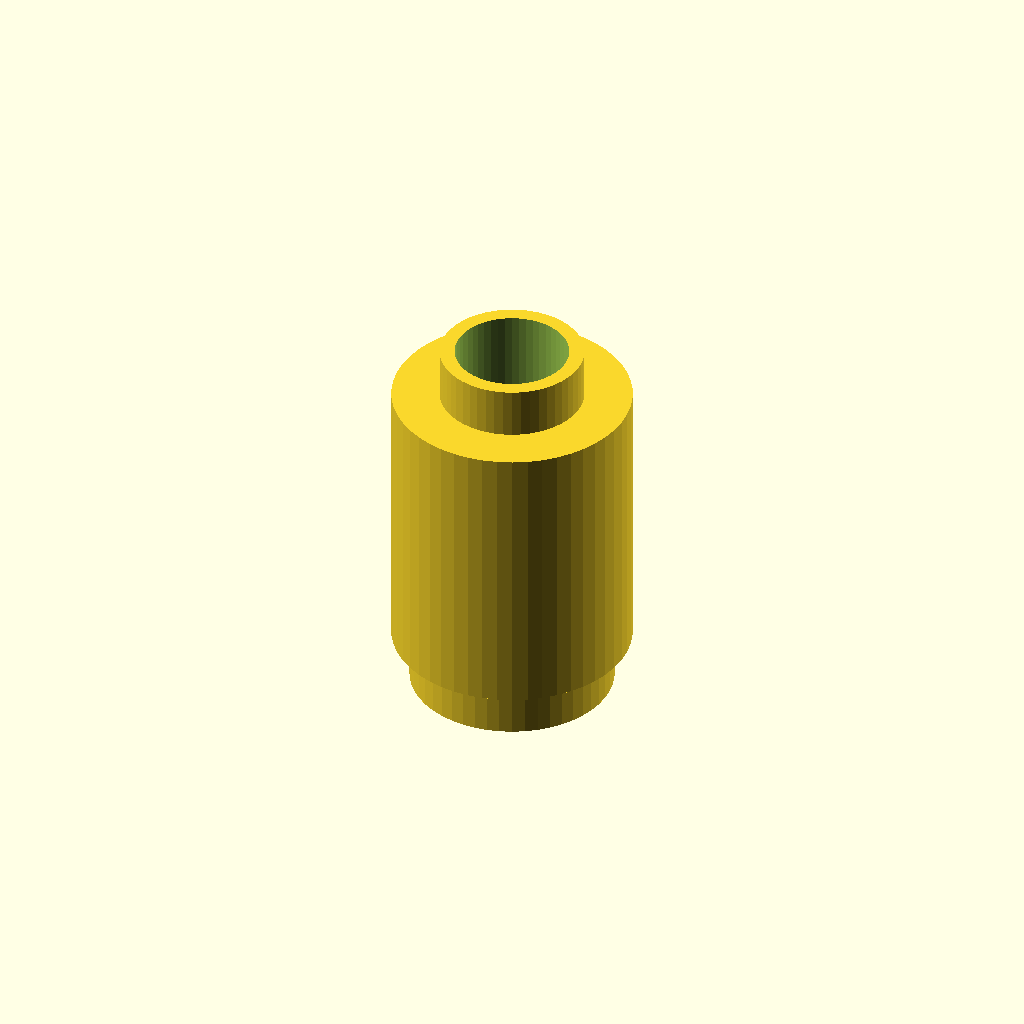
Cell 1: the model at its default parameters.
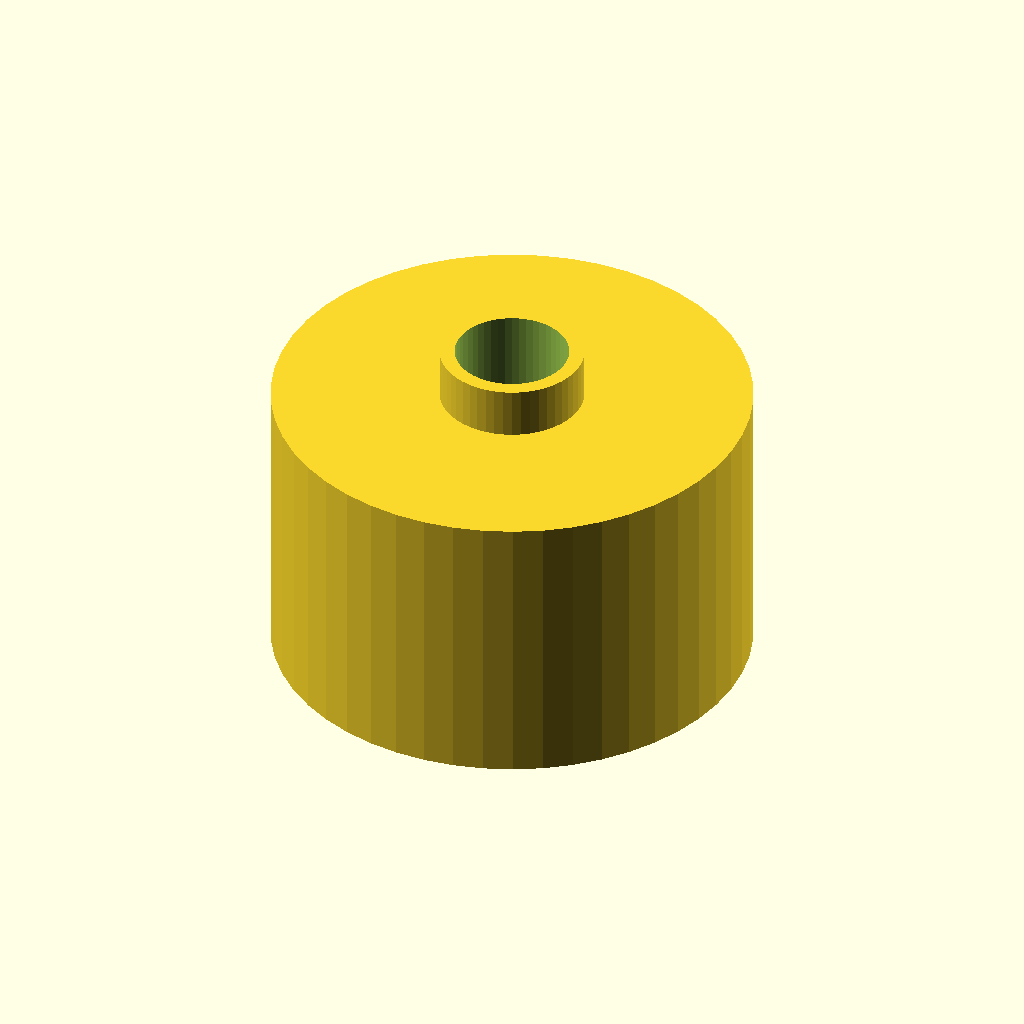
Cell 2: the same model with lego_diam = 16.
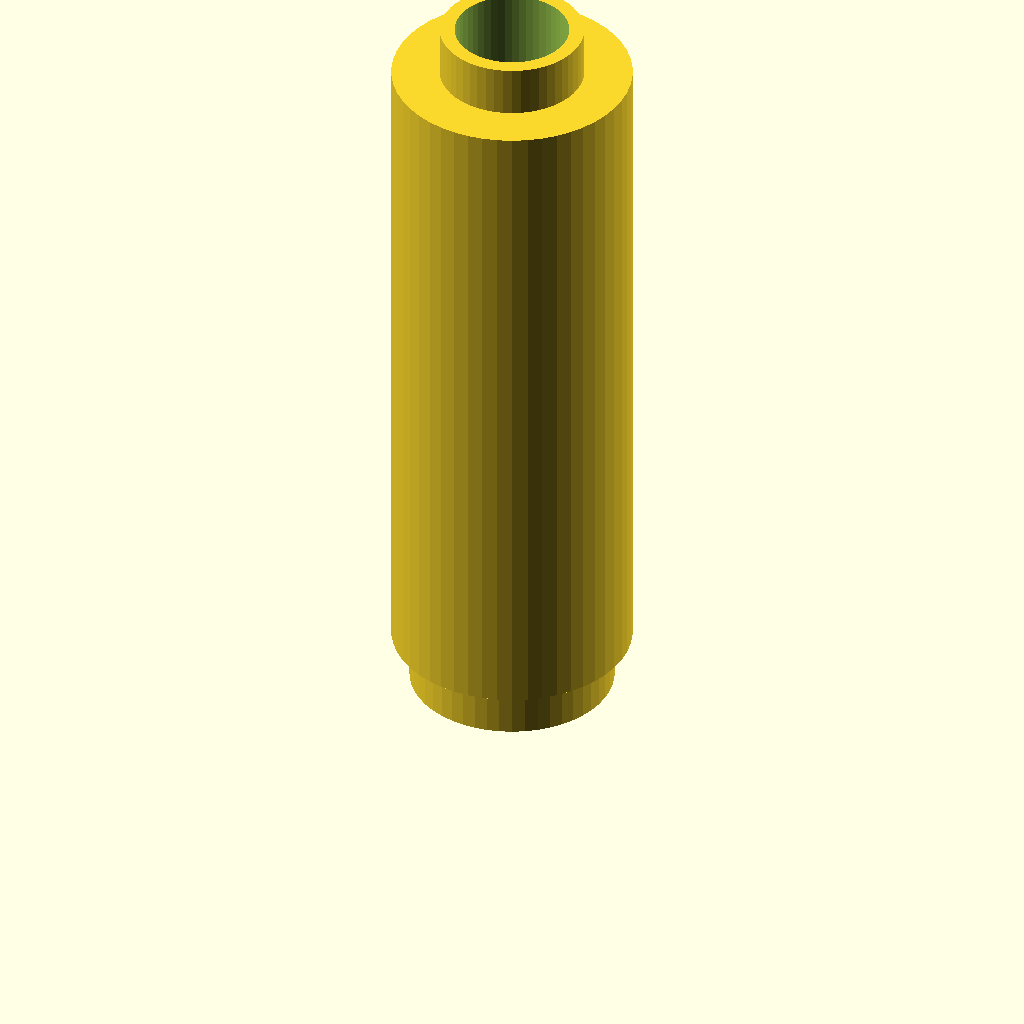
Cell 3: the same model with lego_height = 26.
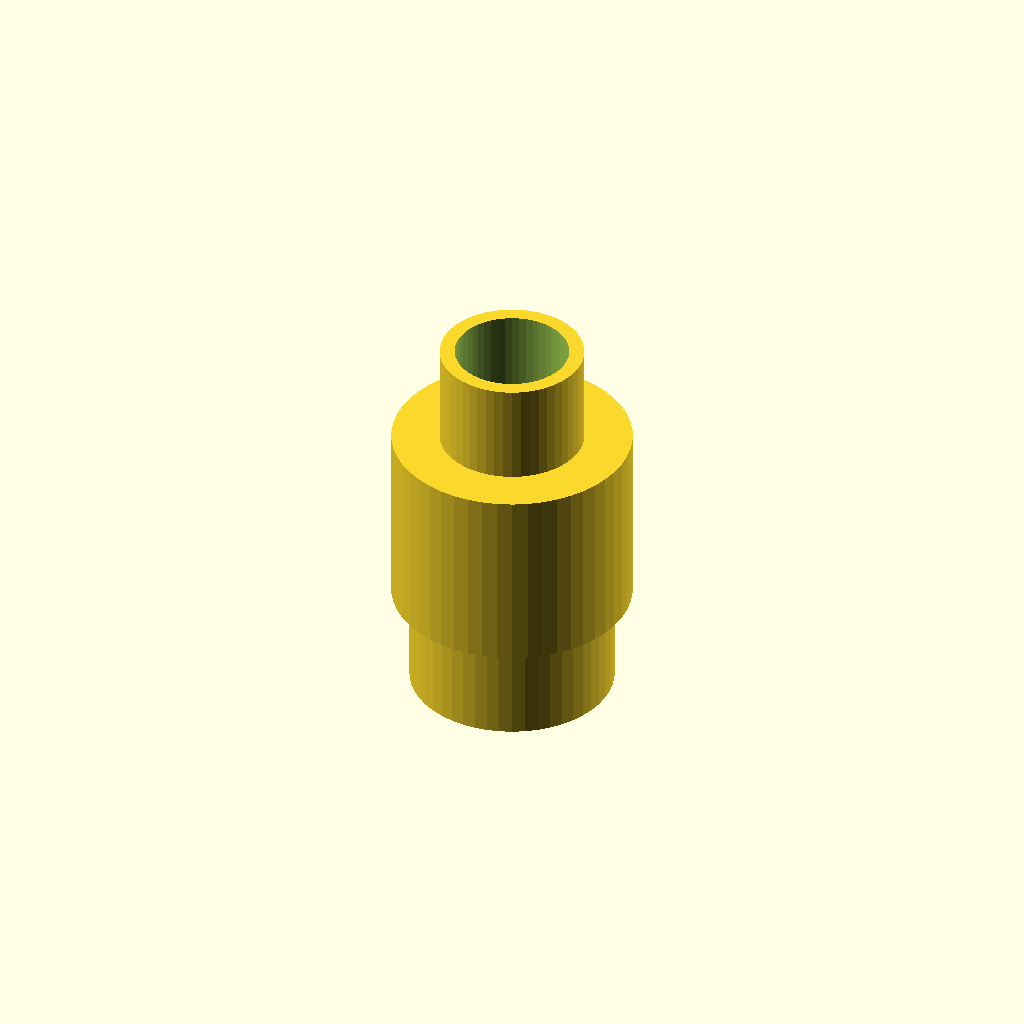
Cell 4: the same model with pin_height = 3.4.
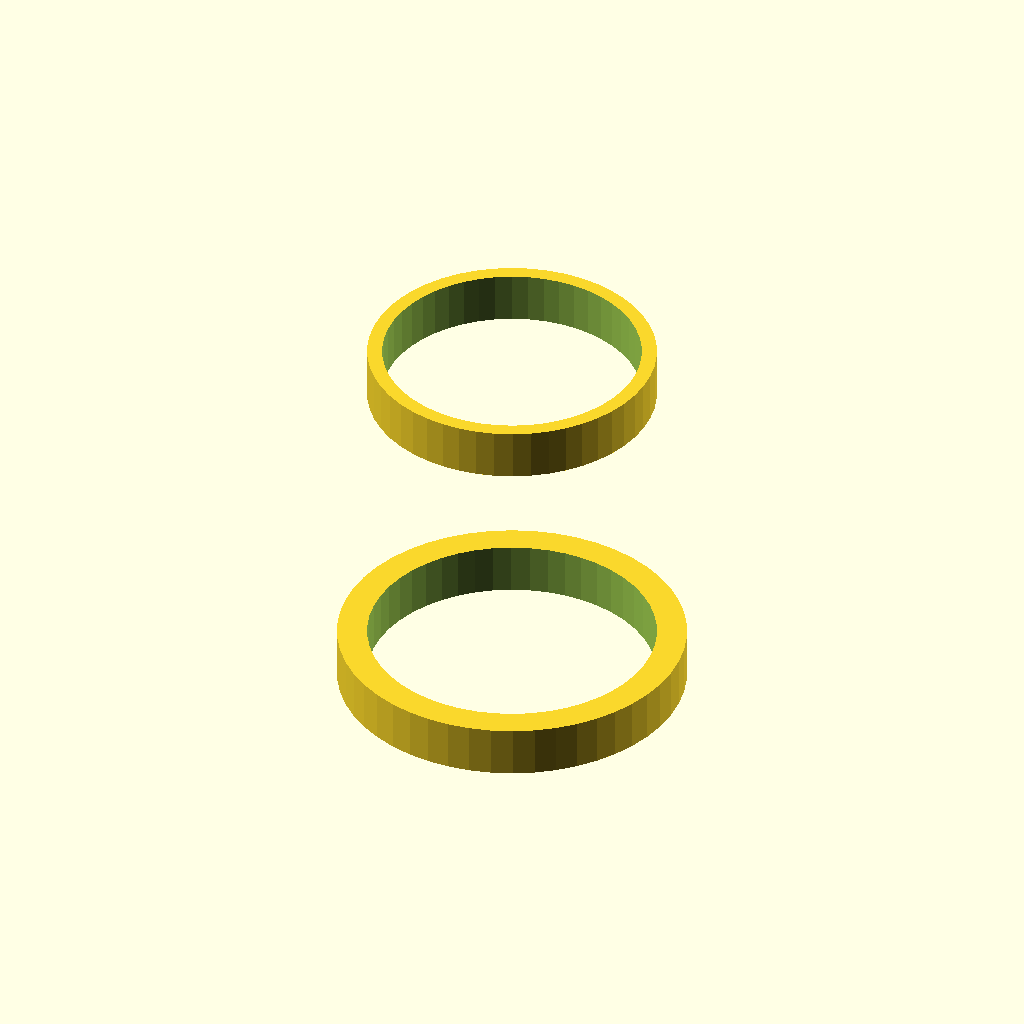
Cell 5: the same model with pin_diam = 9.6.
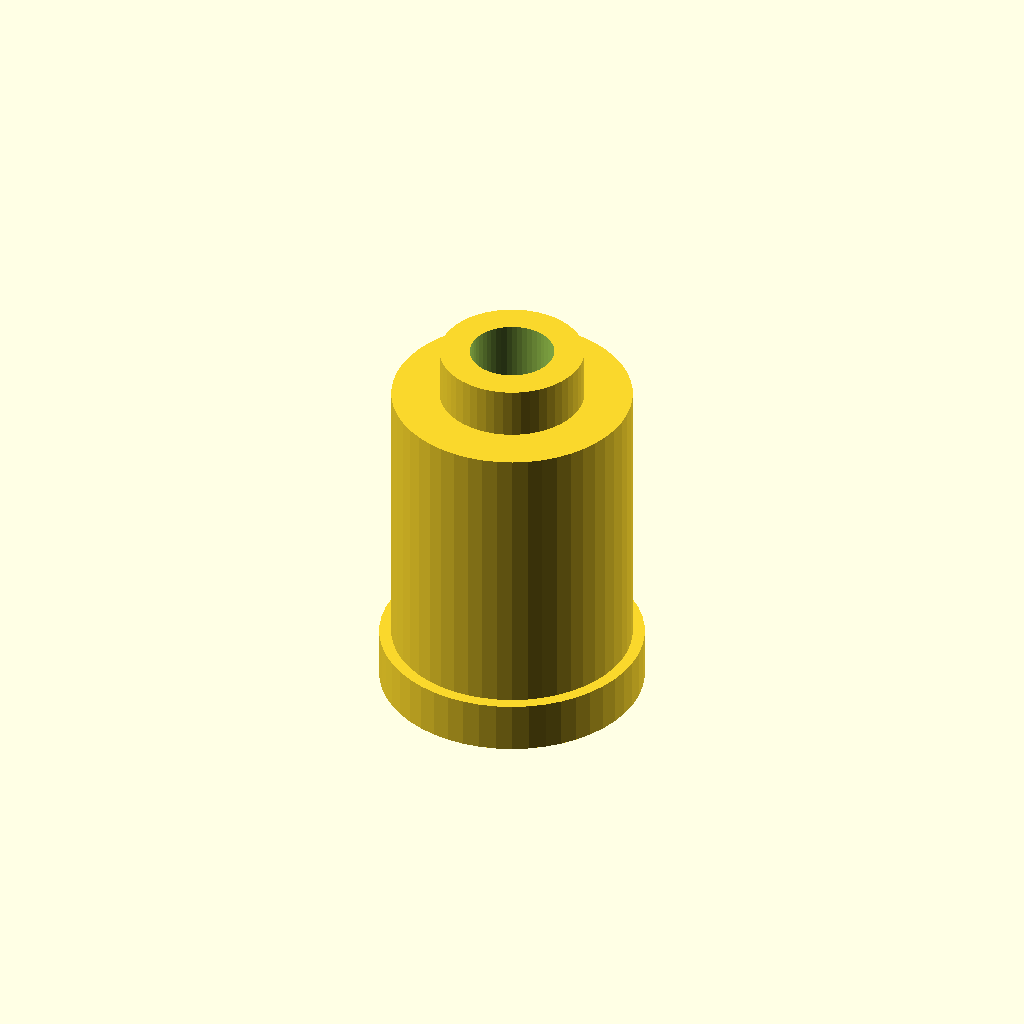
Cell 6: the same model with pin_diff = 2.
All cells are drawn from one camera (rotation 55°, 0°, 25°, orthographic, colour scheme Cornfield), so only the parameter changes between them.
The OpenSCAD source (inputs/thingiverse/thing-1459857/files/round_lego.scad):
/* [Brick settings] */
//Brick diameter
lego_diam = 8.0;
//Height of entire brick
lego_height = 13;

/* [Pin Settings] */
//Height of pin
pin_height = 1.7;
//Diameter of pin
pin_diam = 4.8;
//Diameter addition for pin Hole (bottom)
pin_diff = 1.0;

/* [Hidden] */
//This tells OpenScad to make the circle really round
$fn = 50;
pin_rad = pin_diam / 2;
lego_rad = lego_diam / 2;
hole_rad = pin_rad-pin_diff/2;
hole_rad2 = pin_rad;

difference()
{
union()
{
    cylinder(pin_height, pin_rad+pin_diff, pin_rad+pin_diff);
    translate([0,0,pin_height])
        cylinder(lego_height-pin_height*2, lego_rad, lego_rad);
    translate([0,0,lego_height-pin_height])
        cylinder(pin_height, pin_rad, pin_rad);
}
translate([0,0,-1])
//Two pins, lego height + 2 to make sure the hole exceeds the model
    cylinder(pin_height*2+lego_height+2, hole_rad, hole_rad);
translate([0,0,-1])
    cylinder(lego_height-pin_height*2, hole_rad2, hole_rad2);
}
Customizer parameters (derived from the source; name, type, default, range or options):
lego_diam: number, default 8
lego_height: number, default 13
pin_height: number, default 1.7
pin_diam: number, default 4.8
pin_diff: number, default 1
